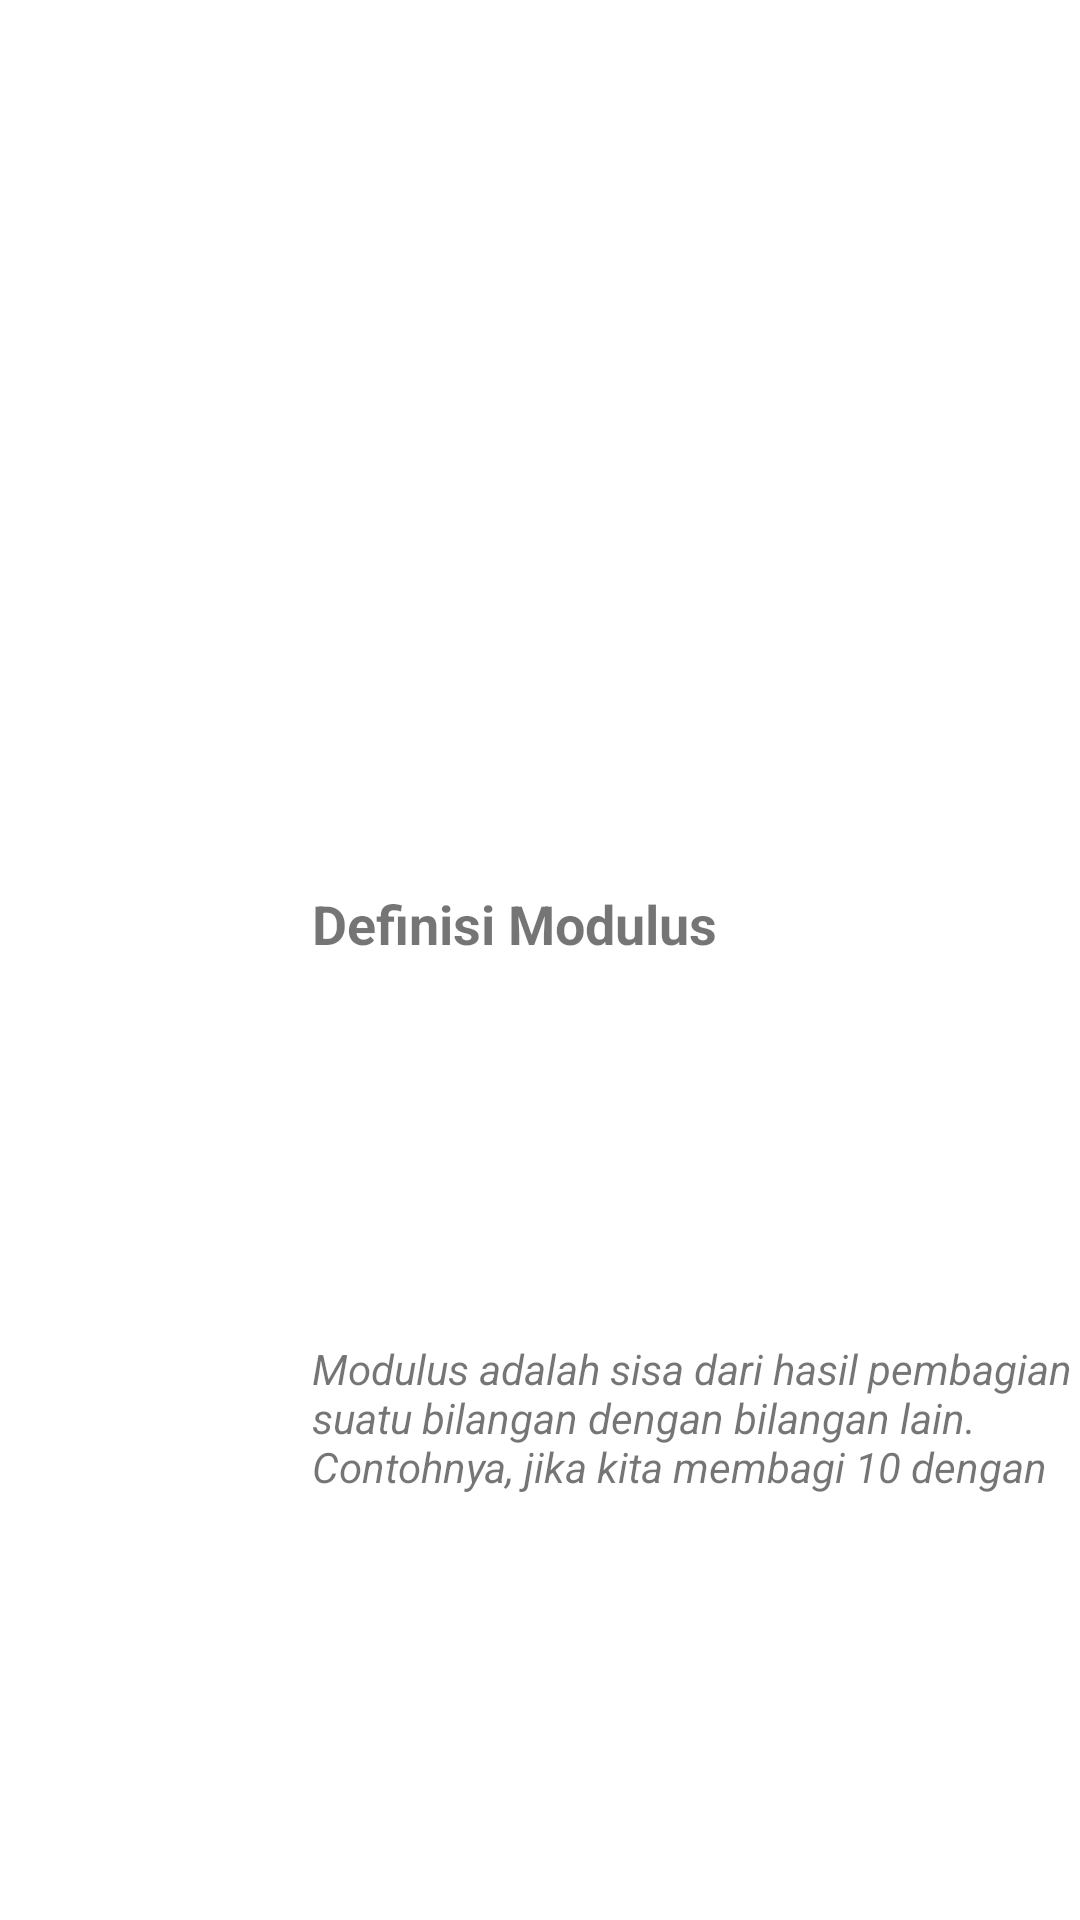

This screen was rendered from an Android layout file. Write that file and the resources it references.
<!-- AndroidManifest.xml: application theme Theme.Modulo -->
<!-- res/layout/list_name.xml -->
<?xml version="1.0" encoding="utf-8"?>
<androidx.constraintlayout.widget.ConstraintLayout
    xmlns:android="http://schemas.android.com/apk/res/android"
    xmlns:app="http://schemas.android.com/apk/res-auto"
    xmlns:tools="http://schemas.android.com/tools"
    android:layout_width="match_parent"
    android:layout_height="wrap_content"
    android:background="?android:selectableItemBackground">

    <ImageView
        android:id="@+id/imageView"
        android:layout_width="88dp"
        android:layout_height="88dp"
        android:contentDescription="@null"
        app:layout_constraintBottom_toBottomOf="parent"
        app:layout_constraintStart_toStartOf="parent"
        app:layout_constraintTop_toTopOf="parent"
        tools:src="@drawable/baseline_broken_image_24" />

    <TextView
        android:id="@+id/judulTextView"
        android:layout_width="wrap_content"
        android:layout_height="wrap_content"
        android:layout_marginStart="16dp"
        android:text="Definisi Modulus"
        android:textSize="18dp"
        android:textStyle="bold"
        app:layout_constraintBottom_toTopOf="@+id/guideline"
        app:layout_constraintStart_toEndOf="@id/imageView" />

    <TextView
        android:id="@+id/deskripsiTextView"
        android:layout_width="262dp"
        android:layout_height="51dp"
        android:layout_marginBottom="16dp"
        android:text="Modulus adalah sisa dari hasil pembagian suatu bilangan dengan bilangan lain. Contohnya, jika kita membagi 10 dengan 3, maka hasilya adalah 3 dengan sisa 1. Dalam hal ini, modulus adalah 1."
        android:textStyle="italic"
        app:layout_constraintBottom_toBottomOf="parent"
        app:layout_constraintStart_toStartOf="@id/judulTextView"
        app:layout_constraintTop_toBottomOf="@+id/guideline" />

    <androidx.constraintlayout.widget.Guideline
        android:id="@+id/guideline"
        android:layout_width="wrap_content"
        android:layout_height="wrap_content"
        android:orientation="horizontal"
        app:layout_constraintGuide_percent="0.5" />

</androidx.constraintlayout.widget.ConstraintLayout>
<!-- resources referenced by this layout -->
<resources>
  <style name="Theme.Modulo" parent="Theme.MaterialComponents.DayNight.DarkActionBar">
          
          <item name="colorPrimary">@color/orange_100</item>
          <item name="colorPrimaryVariant">@color/purple_700</item>
          <item name="colorOnPrimary">@color/white</item>
          
          <item name="colorSecondary">@color/teal_200</item>
          <item name="colorSecondaryVariant">@color/teal_700</item>
          <item name="colorOnSecondary">@color/black</item>
          
          <item name="android:statusBarColor">?attr/colorPrimaryVariant</item>
          
      </style>
  <color name="orange_100">#FF6B00</color>
  <color name="purple_700">#FF3700B3</color>
  <color name="white">#FFFFFFFF</color>
  <color name="teal_200">#FF03DAC5</color>
  <color name="teal_700">#FF018786</color>
  <color name="black">#FF000000</color>
</resources>
